Run: headless pygame with SDL's dummy video driver; simulated clock (each Clock.tick advances the game by its frame time, no real sleeping); random seed 0; keys injected as events and as key.get_pressed() state; no mouse input.
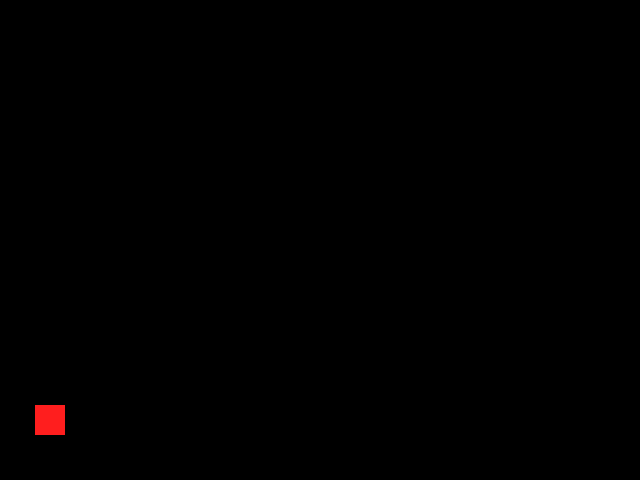
Frame 1 of 4 · flips 1–60 · no input
Frame 2 of 4 · flips 61–180 · tapped SPACE, RETURN · held RIGHT (→), D · screen unchanged from frame 1, image omitted
Frame 3 of 4 · flips 181–300 · held DOWN (↓), S · screen unchanged from frame 2, image omitted
Frame 4 of 4 · flips 301–420 · held LEFT (←), A, UP (↑), W · screen unchanged from frame 3, image omitted

The pygame program that drew these frames:

import sys
import pygame

pygame.init()

FramePerSec = pygame.time.Clock()

SIZE = WIDTH, HEIGHT = 640, 480
FPS = 60

screen = pygame.display.set_mode(SIZE)
pygame.display.set_caption('Eld och vatten')


class Player(pygame.sprite.Sprite):
    def __init__(self):
        super().__init__()
        self.surf = pygame.Surface((30, 30))
        self.surf.fill((255, 30, 30))
        self.rect = self.surf.get_rect(center=(50, 420))


eldpojke = Player()

all_sprites = pygame.sprite.Group((eldpojke))

while True:
    for event in pygame.event.get():
        if event.type == pygame.QUIT:
            pygame.quit()
            sys.exit()
    screen.fill((0, 0, 0))
    for entity in all_sprites:
        screen.blit(entity.surf, entity.rect)
    pygame.display.update()
    FramePerSec.tick(FPS)
